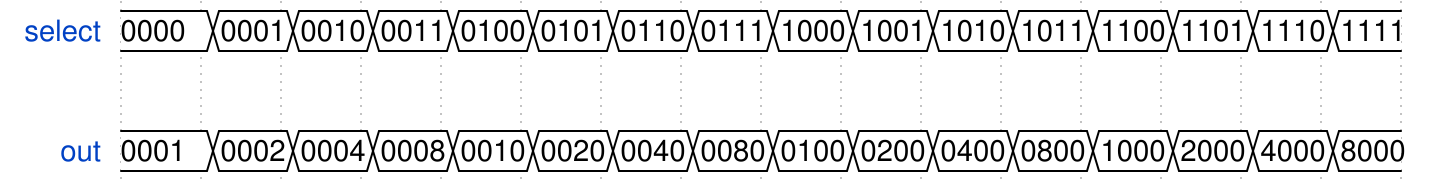

The timing diagram above was drawn with WaveDrom. Write its source.

{signal: [
  {name: 'select', wave: '================',data: "0000 0001 0010 0011 0100 0101 0110 0111 1000 1001 1010 1011 1100 1101 1110 1111" },
  {},
  {name: 'out', wave: '================',data: "0001 0002 0004 0008 0010 0020 0040 0080 0100 0200 0400 0800 1000 2000 4000 8000 "}
]}
